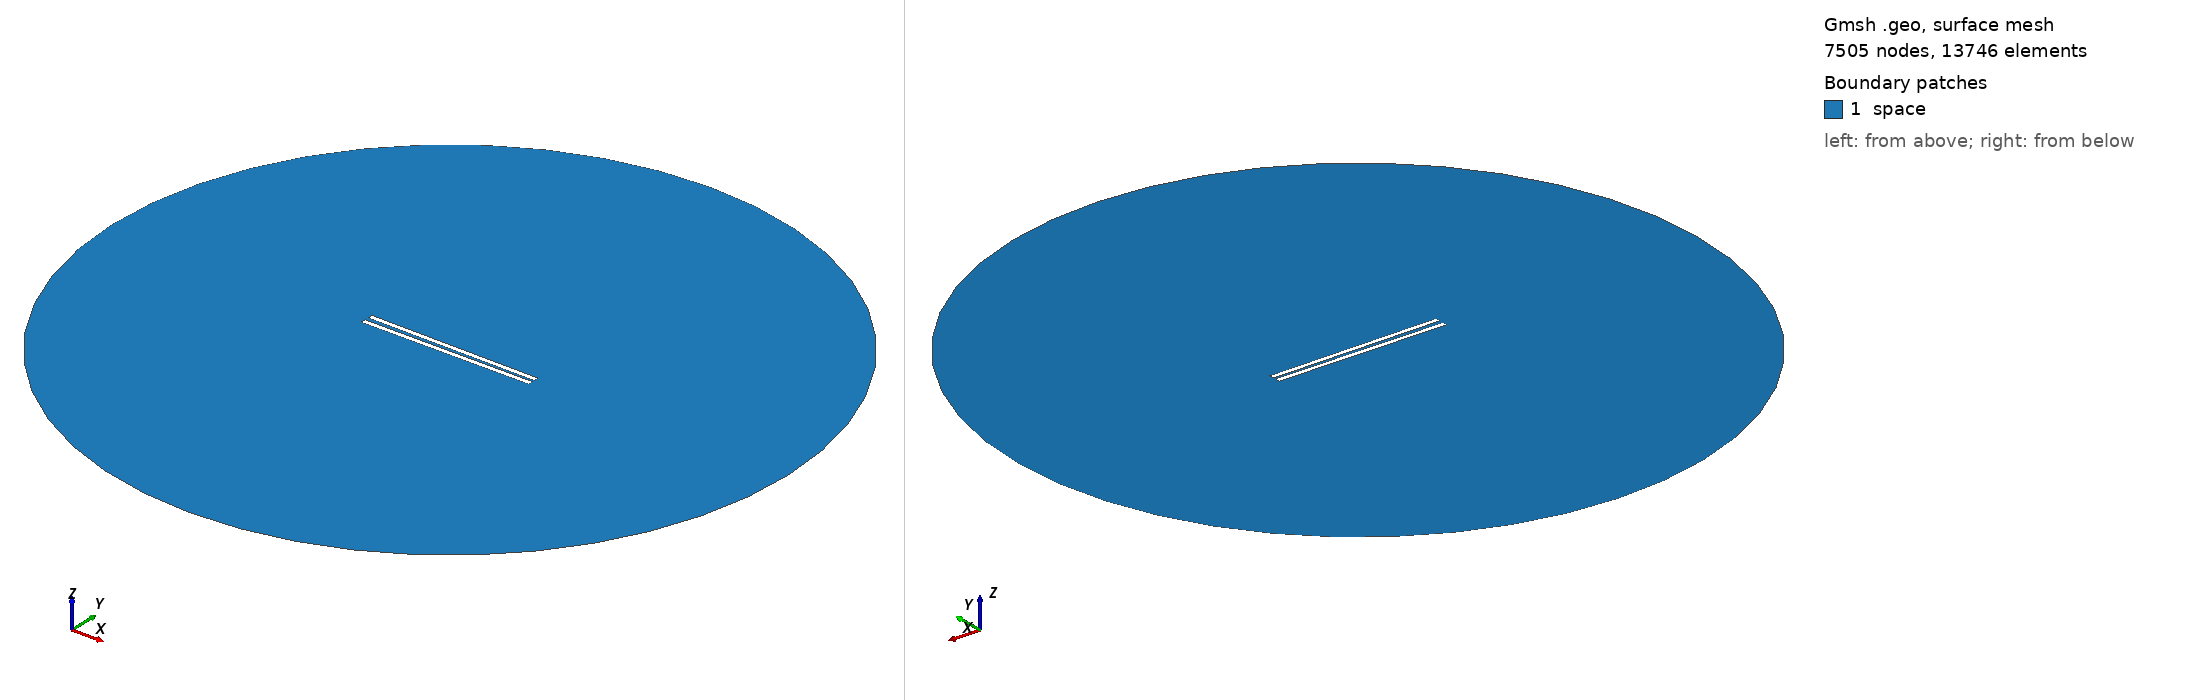

Gmsh geometry script, surface-meshed: 7505 nodes, 13746 surface elements. Boundary patches (legend numbers): 1 space. Left view from above one corner, right view from below the opposite corner. Legend entries are the model's physical surfaces. The drawing asked Gmsh for element sizes between 1% and 20% of the model's largest extent; the script's own settings can give other sizes.

=== 738.geo (drawn) ===
// Set the geometry kernel
SetFactory("OpenCASCADE");

//---------------------------------------
// Rectangles
//---------------------------------------

// Rectangle 1 (top)
Point(1) = {-49.51111111111111, 0.9166666666666666, 0, 1.0};
Point(2) = {49.51111111111111, 0.9166666666666666, 0, 1.0};
Point(3) = {49.51111111111111, 3.938888888888889, 0, 1.0};
Point(4) = {-49.51111111111111, 3.938888888888889, 0, 1.0};

Line(1) = {1, 2};
Line(2) = {2, 3};
Line(3) = {3, 4};
Line(4) = {4, 1};

Line Loop(1) = {1, 2, 3, 4};
Plane Surface(1) = {1};

Rotate { {0, 0, 1}, {0,  0.9166666666666666,  0}, -0.01 } {
  Surface{1};
}

// Rectangle 2 (bottom)
Point(5) = {-49.51111111111111, -0.9166666666666666, 0, 1.0};
Point(6) = {49.51111111111111, -0.9166666666666666, 0, 1.0};
Point(7) = {49.51111111111111, -3.938888888888889, 0, 1.0};
Point(8) = {-49.51111111111111, -3.938888888888889, 0, 1.0};

Line(5) = {5, 6};
Line(6) = {6, 7};
Line(7) = {7, 8};
Line(8) = {8, 5};

Line Loop(2) = {5, 6, 7, 8};
Plane Surface(2) = {2}; 


//---------------------------------------
// Circle
//---------------------------------------

// Define points
Point(9) = {0, 0, 0};        // Center
Point(10) = {200, 0, 0};     // Start point
Point(11) = {0, 200, 0};     // 90 degrees
Point(12) = {-200, 0, 0};    // 180 degrees
Point(13) = {0, -200, 0};    // 270 degrees

// Define circle arcs (each needs start, center, end)
Circle(9) = {10, 9, 11};
Circle(10) = {11, 9, 12};
Circle(11) = {12, 9, 13};
Circle(12) = {13, 9, 10};

// Define curve loop and surface if needed
Curve Loop(3) = {9, 10, 11, 12};
Surface(3) = {3};

//---------------------------------------
// Define Physical Groups
//---------------------------------------                

//--- Physical Curves
// Physical groups for boundaries
Physical Line("force_segment", 10) = {1};
Physical Line("upper_plate", 11) = {2, 3, 4};
Physical Line("lower_plate", 12) = {5, 6, 7, 8};
Physical Line("boundary", 20) = {9, 10, 11, 12};

// Subtract Rectangles from Circle
BooleanDifference{ Surface{3}; Delete; }{ Surface{1}; Surface{2}; Delete; }
//--- Physical Surfaces
Physical Surface("space", 30) = {3};


//---------------------------------------
// Fine mesh near the plates
//--------------------------------------- 

// Define a distance field for mesh refinement
Field[1] = Distance;
Field[1].CurvesList = {1, 2, 3, 4, 5, 6, 7, 8};  // Rectangle curves
Field[1].NumPointsPerCurve = 200;

c = 0.3;
// Define threshold field to control mesh size based on distance to attractor
Field[2] = Threshold;
Field[2].IField = 1;
Field[2].LcMin = c; // Minimum element size near the attractor
Field[2].LcMax = 100*c;  // Maximum element size away from the attractor
Field[2].DistMin = 0.01;
Field[2].DistMax = 40;

Background Field = 2;

//---------------------------------------
// 6. Generate the Mesh
//---------------------------------------
Mesh 2;  // 2D mesh generation
